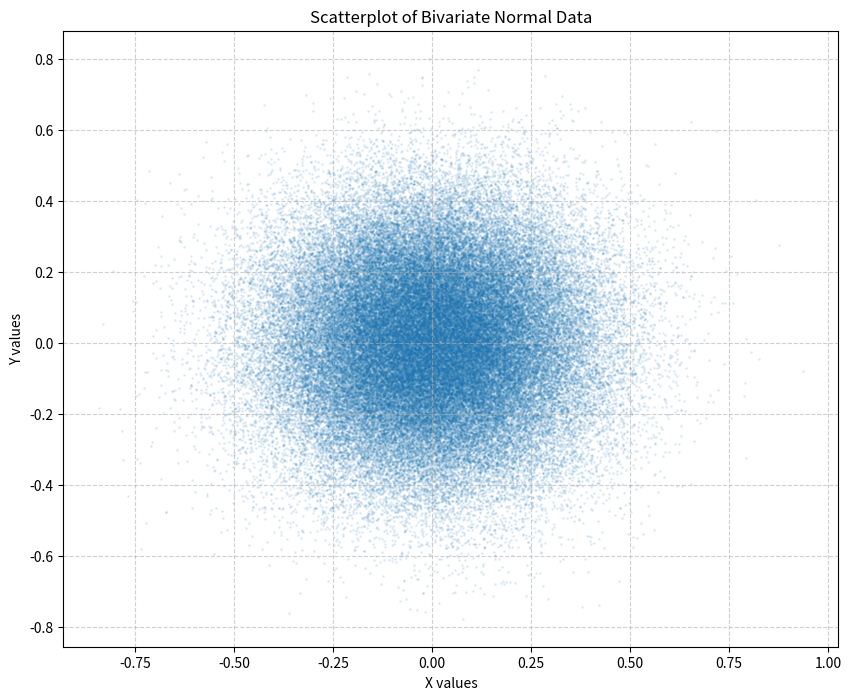

Write the Python code that produced this figure.
import numpy as np
import matplotlib.pyplot as plt

def generate_bivariate_normal_data(samples=100000, mean=0.0, std=0.2):
    """
    Generates a numpy array of normally distributed random datapoints.
    
    Args:
        samples (int): Number of datapoints to generate.
        mean (float): The mean (loc) of the distribution.
        std (float): The standard deviation (scale) of the distribution.
        
    Returns:
        np.ndarray: A (samples, 2) array of type float32.
    """
    # Generating data with shape (samples, 2)
    data = np.random.normal(
        loc=mean, 
        scale=std, 
        size=(samples, 2)
    ).astype(np.float32)
    
    return data

def plot_bivariate_data(data):
    """
    Creates a scatterplot of the bivariate normal distribution.
    """
    plt.figure(figsize=(10, 8))
    plt.scatter(data[:, 0], data[:, 1], alpha=0.1, s=1)
    
    plt.xlabel("X values")
    plt.ylabel("Y values")
    plt.title("Scatterplot of Bivariate Normal Data")
    plt.grid(True, linestyle='--', alpha=0.6)
    plt.show()

if __name__ == "__main__":
    # Generate data
    dataset = generate_bivariate_normal_data()
    
    # Validate data shape and type
    print(f"Data Shape: {dataset.shape}")
    print(f"Data Type: {dataset.dtype}")
    
    # Visualize
    plot_bivariate_data(dataset)
